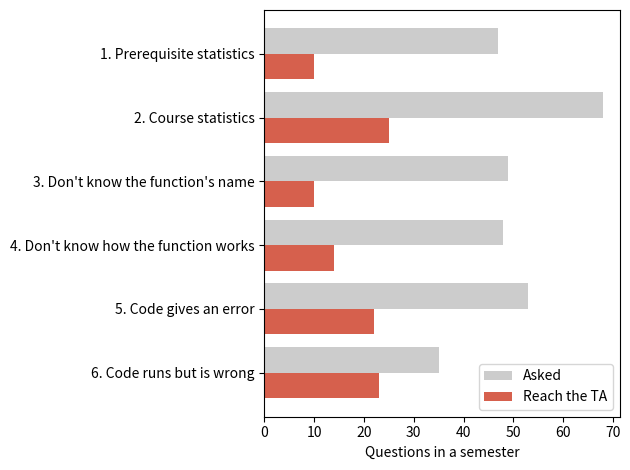

Source code (Python):
# The Taxonomy of Confusion: which questions still reach the TA?
import numpy as np
import matplotlib.pyplot as plt

help_scale = 1  # how well the self-help steps work (1 = baseline)
rng = np.random.default_rng(19)

kinds = ["1. Prerequisite statistics", "2. Course statistics",
         "3. Don't know the function's name",
         "4. Don't know how the function works",
         "5. Code gives an error", "6. Code runs but is wrong"]
share = np.array([0.15, 0.25, 0.15, 0.15, 0.18, 0.12])
self_help = np.array([0.8, 0.6, 0.85, 0.75, 0.6, 0.35])
q = rng.choice(6, 300, p=share)                      # a semester
solved = rng.uniform(size=300) < np.minimum(1, self_help[q] * help_scale)
asked = np.bincount(q, minlength=6)
reach = np.bincount(q[~solved], minlength=6)
for k, a, r in zip(kinds, asked, reach):
    print(f"{k}: {a} asked, {r} reach the TA")
print(f"{reach.sum()} of 300 questions reach the TA")

y = np.arange(6)[::-1]
plt.barh(y + 0.2, asked, 0.4, color="0.8", label="Asked")
plt.barh(y - 0.2, reach, 0.4, color="#d6604d", label="Reach the TA")
plt.yticks(y, kinds)
plt.xlabel("Questions in a semester")
plt.legend()
plt.tight_layout()
plt.show()
